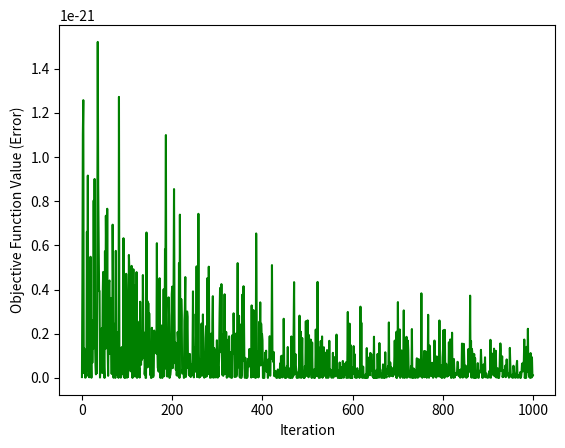

This figure's Python source: (Note: this script raises an exception after producing the figure.)
import matplotlib.pyplot as plt
import numpy as np
import pandas as pd
import seaborn as sns

### Part 1

d = 100 # dimensions of data
train_n = 100 # number of data points

X = np.random.normal(0,1, size=(train_n,d))
a_true = np.random.normal(0,1, size=(d,1))
a_zeroes = np.random.normal(0,0, size=(d,1))
y = X.dot(a_true) + np.random.normal(0,0.5,size=(train_n,1)) # approximation plus some noise
y_zeroes = X.dot(a_zeroes) # zeroes with no noise

def solve_exact(X,y):
    a_hat = np.linalg.inv(X).dot(y)
    return a_hat

# 1.a
def l2_reg(X, y):
    X_T = X.transpose()
    XTX = np.matmul(X,X_T)
    XTX_inv = np.linalg.inv(XTX)
    a_hat = np.matmul(X_T,XTX_inv).dot(y)
    return a_hat

a_hat = l2_reg(X, y)

y_hat = X.dot(a_hat) + np.random.normal(0,0.5,size=(train_n,1))
y_zeroes = X.dot(a_zeroes) + np.random.normal(0,0.5,size=(train_n,1))

print(y_hat, y_zeroes)

# 1.b gradient descent
def get_gradient(X,a,y):
    return (2*(X.dot(a)-y)*X).reshape(-1,1)

def descend_gradient(a_guess, X, y, step_size, n_train, n_iter=1000):
    a_hat = a_guess
    for i in range(n_iter):

        x_i = X[i]
        y_i = y[i]
        a_hat = a_hat - (step_size * get_gradient(x_i, a_hat, y_i))
    return a_hat


step_sizes = [0.00005, 0.0005, 0.0007]

# [redacted]
train_n = 100

def error(X,a,y):
    return np.square(np.linalg.norm(X.dot(a)-y))

def sgd(a_guess, X, y, alpha, n=train_n, n_iter=1000):
    a_hat = a_guess
    iter_number = []
    obj_fun_values = []

    for i in range(n_iter):
        idx = np.random.randint(n)
        x_i = X[idx]
        y_i = y[idx]
        grad = get_gradient(x_i, a_hat, y_i)
        a_hat = a_hat - alpha * grad
        iter_number += [i]
        obj_fun_values += [error(x_i, a_hat, y_i)]

    return a_hat, iter_number, obj_fun_values

step_sizes = [0.00005, 0.005, 0.01]
sgd_preds = []

a_hat_sgd_01, iter_numbers_01, obj_fun_values_01 = sgd(a_hat, X, y, 0.005, 100, 1000)
a_hat_sgd_005, iter_numbers_005, obj_fun_values_005 = sgd(a_hat, X, y, 0.005, 100, 1000)
a_hat_sgd_0005, iter_numbers_0005, obj_fun_values_0005 = sgd(a_hat, X, y, 0.0005, 100, 1000)

plt.plot(iter_numbers_0005, obj_fun_values_0005, 'green')
plt.xlabel('Iteration')
plt.ylabel('Objective Function Value (Error)')
plt.savefig('figs/part1c.sgd_step0005.png')
plt.clf()

plt.plot(iter_numbers_005, obj_fun_values_005, 'blue')
plt.xlabel('Iteration')
plt.ylabel('Objective Function Value (Error)')
plt.savefig('figs/part1c.sgd_step005.png')
plt.clf()

plt.plot(iter_numbers_01, obj_fun_values_01, 'orange')
plt.xlabel('Iteration')
plt.ylabel('Objective Function Value (Error)')
plt.savefig('figs/part1c.sgd_step01.png')
plt.clf()
